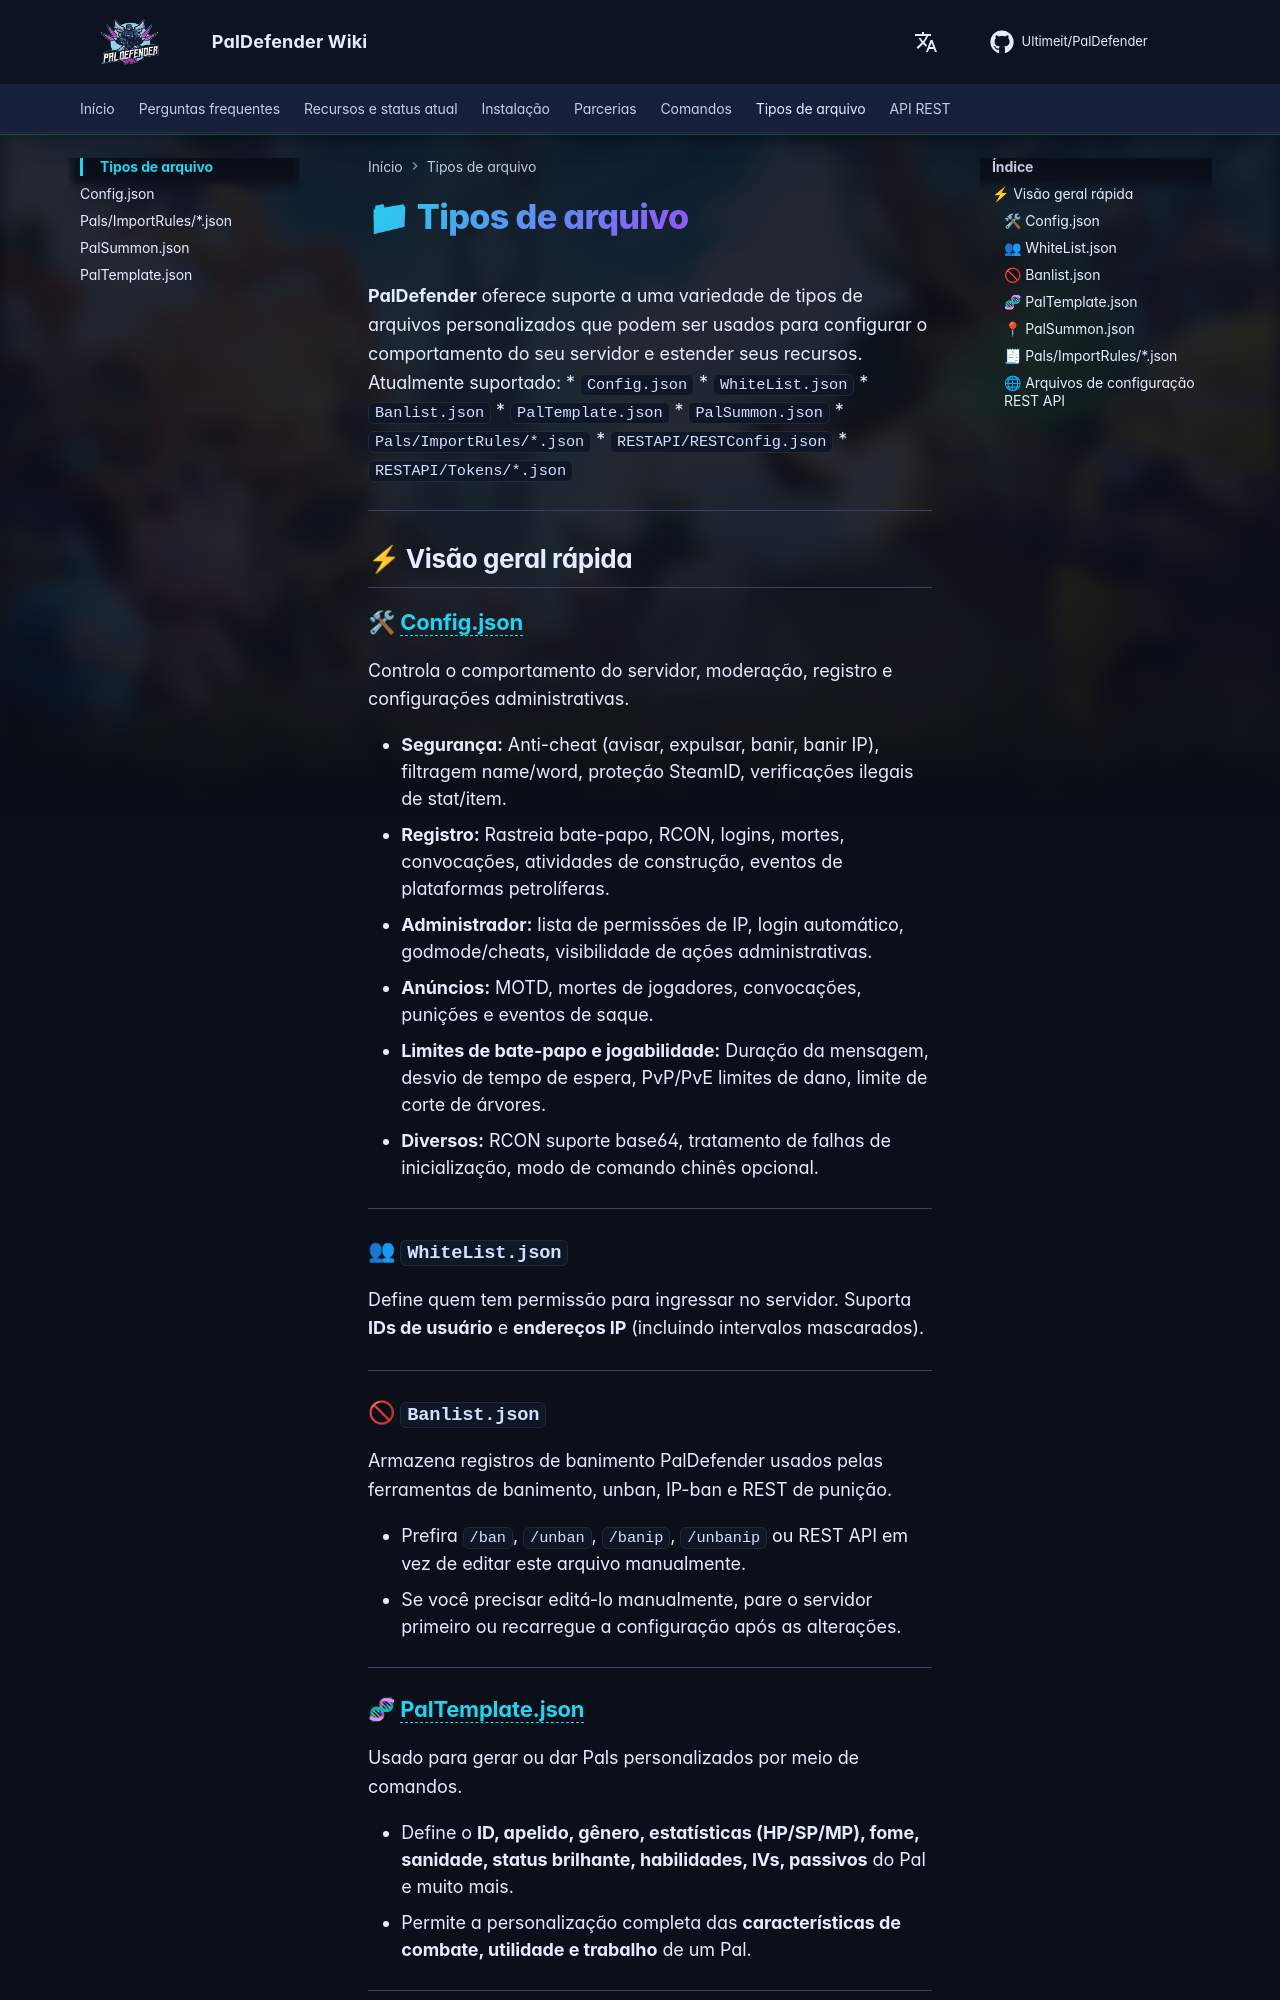

repository: Ultimeit/PalDefender · page: pt-BR/FileTypes/index.html · generator: mkdocs

# 📁 Tipos de arquivo

**PalDefender** oferece suporte a uma variedade de tipos de arquivos personalizados que podem ser usados para configurar o comportamento do seu servidor e estender seus recursos.
Atualmente suportado:
* `Config.json`
* `WhiteList.json`
* `Banlist.json`
* `PalTemplate.json`
* `PalSummon.json`
* `Pals/ImportRules/*.json`
* `RESTAPI/RESTConfig.json`
* `RESTAPI/Tokens/*.json`

---

## ⚡ Visão geral rápida

### 🛠 [Config.json](./Config.md)

Controla o comportamento do servidor, moderação, registro e configurações administrativas.

* **Segurança:** Anti-cheat (avisar, expulsar, banir, banir IP), filtragem name/word, proteção SteamID, verificações ilegais de stat/item.
* **Registro:** Rastreia bate-papo, RCON, logins, mortes, convocações, atividades de construção, eventos de plataformas petrolíferas.
* **Administrador:** lista de permissões de IP, login automático, godmode/cheats, visibilidade de ações administrativas.
* **Anúncios:** MOTD, mortes de jogadores, convocações, punições e eventos de saque.
* **Limites de bate-papo e jogabilidade:** Duração da mensagem, desvio de tempo de espera, PvP/PvE limites de dano, limite de corte de árvores.
* **Diversos:** RCON suporte base64, tratamento de falhas de inicialização, modo de comando chinês opcional.

---

### 👥 `WhiteList.json`

Define quem tem permissão para ingressar no servidor.
Suporta **IDs de usuário** e **endereços IP** (incluindo intervalos mascarados).

---

### 🚫 `Banlist.json`

Armazena registros de banimento PalDefender usados pelas ferramentas de banimento, unban, IP-ban e REST de punição.

* Prefira `/ban`, `/unban`, `/banip`, `/unbanip` ou REST API em vez de editar este arquivo manualmente.
* Se você precisar editá-lo manualmente, pare o servidor primeiro ou recarregue a configuração após as alterações.

---
